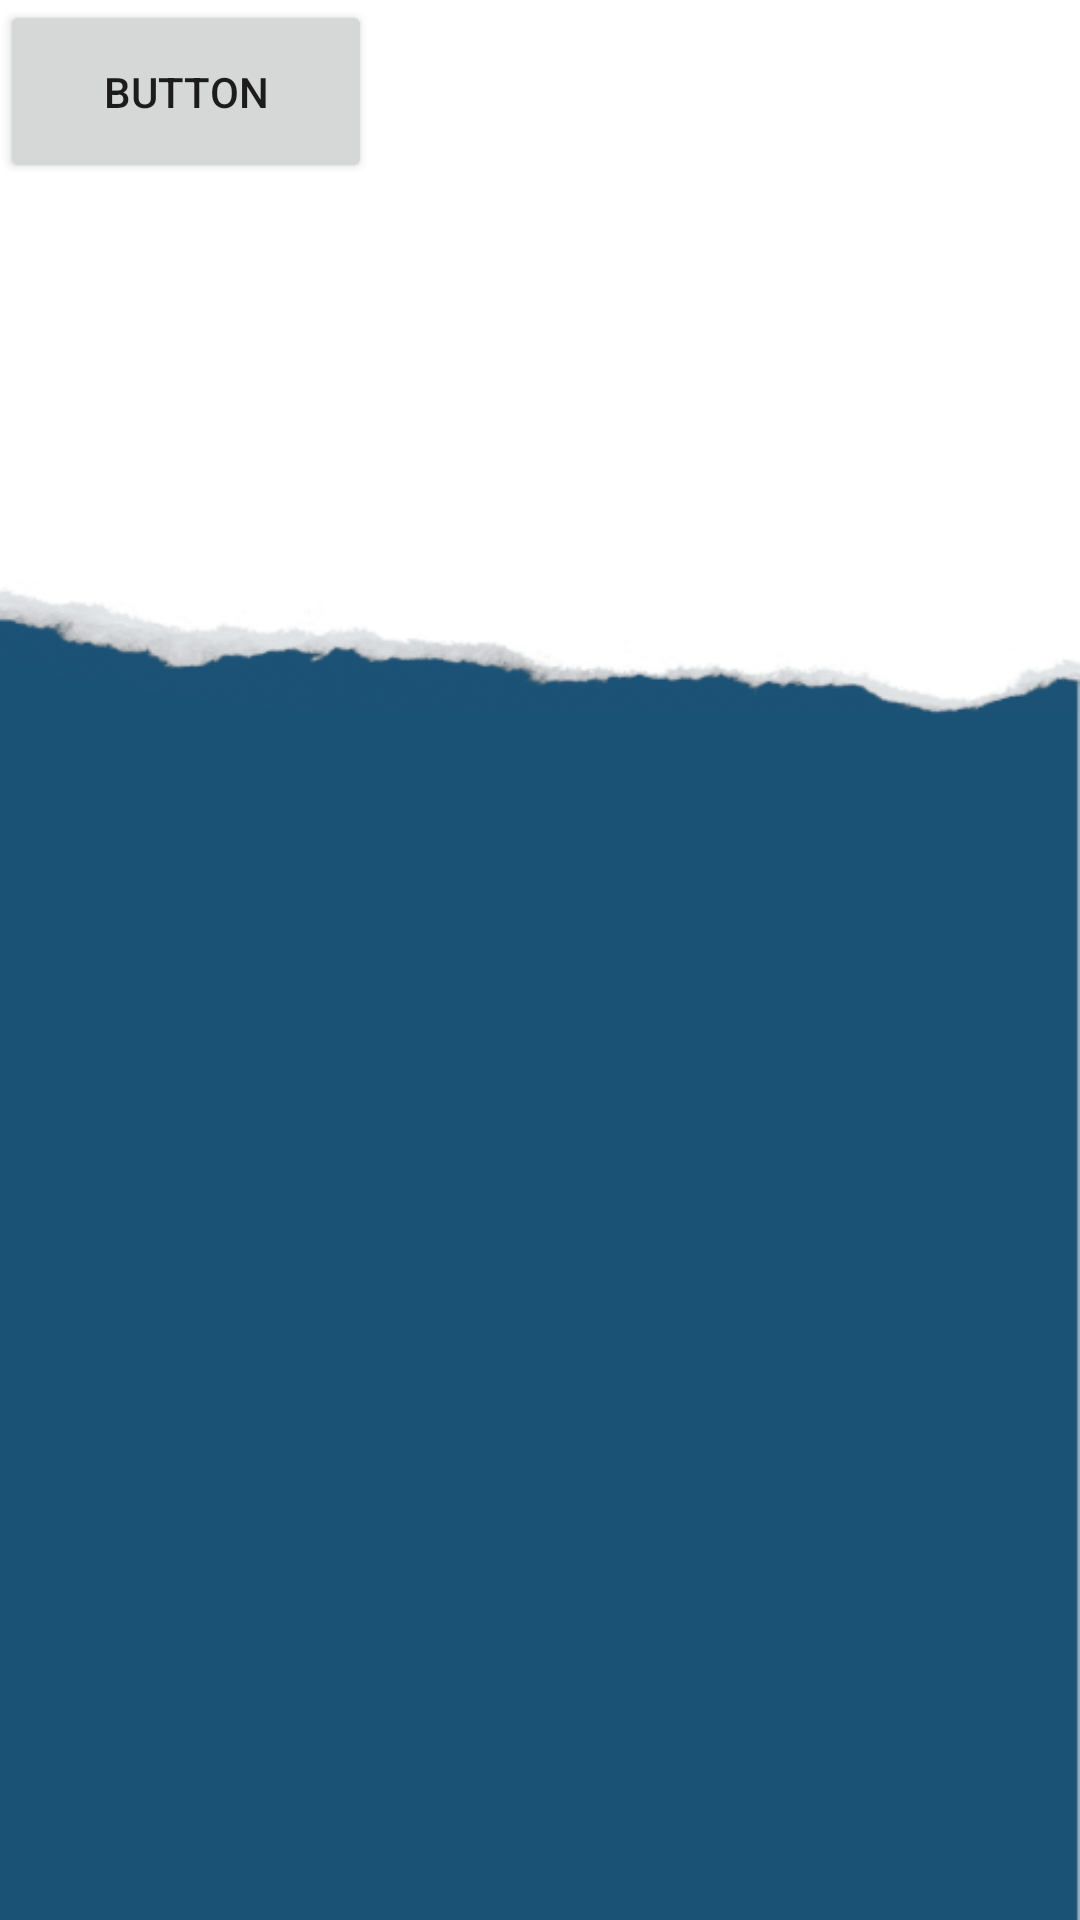

Here is an Android app screen rendered from its layout file. Give the layout XML and the strings, colors and styles it references.
<!-- AndroidManifest.xml: application theme Theme.Projhope -->
<!-- res/layout/signup.xml -->
<?xml version="1.0" encoding="utf-8"?>
<androidx.constraintlayout.widget.ConstraintLayout xmlns:android="http://schemas.android.com/apk/res/android"
    xmlns:tools="http://schemas.android.com/tools"
    android:layout_width="match_parent"
    android:layout_height="match_parent"
    android:background="@drawable/back">

    <Button
        android:id="@+id/button"
        android:layout_width="124dp"
        android:layout_height="61dp"
        android:text="Button"
        tools:layout_editor_absoluteX="154dp"
        tools:layout_editor_absoluteY="360dp" />
</androidx.constraintlayout.widget.ConstraintLayout>
<!-- resources referenced by this layout -->
<resources>
  <!-- drawable back: png bitmap (drawable, 23260 bytes) -->
  <style name="Theme.Projhope" parent="Theme.MaterialComponents.DayNight.NoActionBar">
          <item name="colorPrimary">@color/purple_500</item>
          <item name="colorPrimaryVariant">@color/purple_700</item>
          <item name="colorOnPrimary">@android:color/white</item>
          <item name="colorSecondary">@color/teal_200</item>
          <item name="colorOnSecondary">@android:color/black</item>
          <item name="android:windowBackground">@android:color/white</item>
          <item name="colorOnBackground">@android:color/black</item>
          <item name="colorError">@color/red</item>
          <item name="colorOnError">@android:color/white</item>
          .
      </style>
  <color name="purple_500">#6200EE</color>
  <color name="purple_700">#3700B3</color>
  <color name="teal_200">#03DAC5</color>
  <color name="red">#B00020</color>
</resources>
